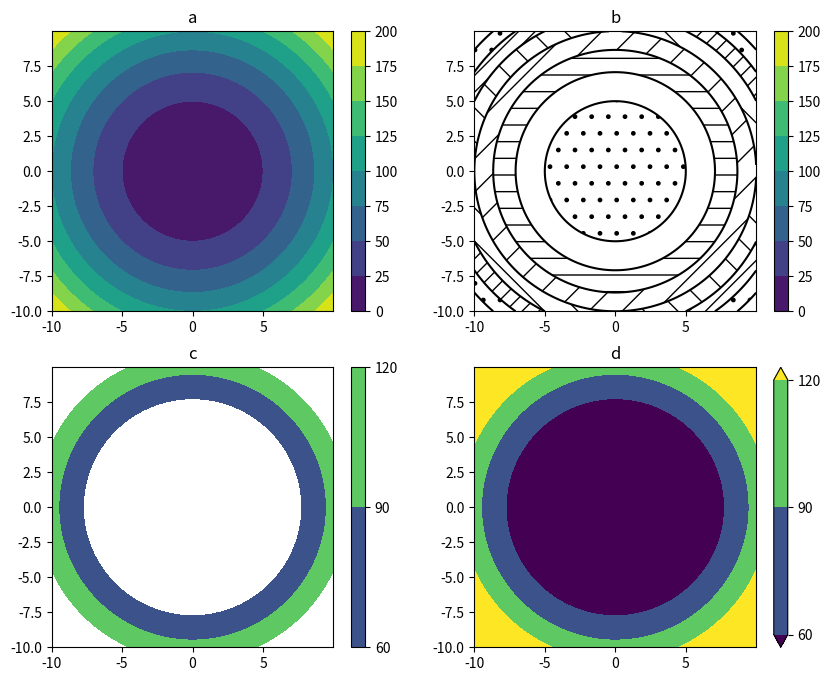

Source code (Python):
import numpy as np
import matplotlib.pyplot as plt
#生成数据
x = np.arange(-10,10,0.01)
y = np.arange(-10,10,0.01)
x_grid,y_grid = np.meshgrid(x,y)
z = x_grid**2+y_grid**2
#创建Figure及Axes
fig1 = plt.figure(figsize=(10, 8))
#基础填色图
ax1 = fig1.add_subplot(2,2,1)
ca = ax1.contourf(x,y,z)
ax1.set_title('a')
fig1.colorbar(ca,ax=ax1)
#填充等值线图
ax2 = fig1.add_subplot(2,2,2)
cb1 = ax2.contour(x,y,z,colors="k")
cb2 = ax2.contourf(x,y,z,hatches=['.',',,','-', '/', '\\', '//'],colors="none")
ax2.set_title('b')
fig1.colorbar(ca,ax=ax2)
#特定level值的填色图1
ax3 = fig1.add_subplot(2,2,3)
cc = ax3.contourf(x,y,z,levels=np.arange(60,150,30))
ax3.set_title('c')
fig1.colorbar(cc,ax=ax3)
#特定level值的填色图2
ax4 = fig1.add_subplot(2,2,4)
cd = contour = ax4.contourf(x,y,z,levels=np.arange(60,150,30),extend='both')
ax4.set_title('d')
fig1.colorbar(cd,ax=ax4)
plt.show()
